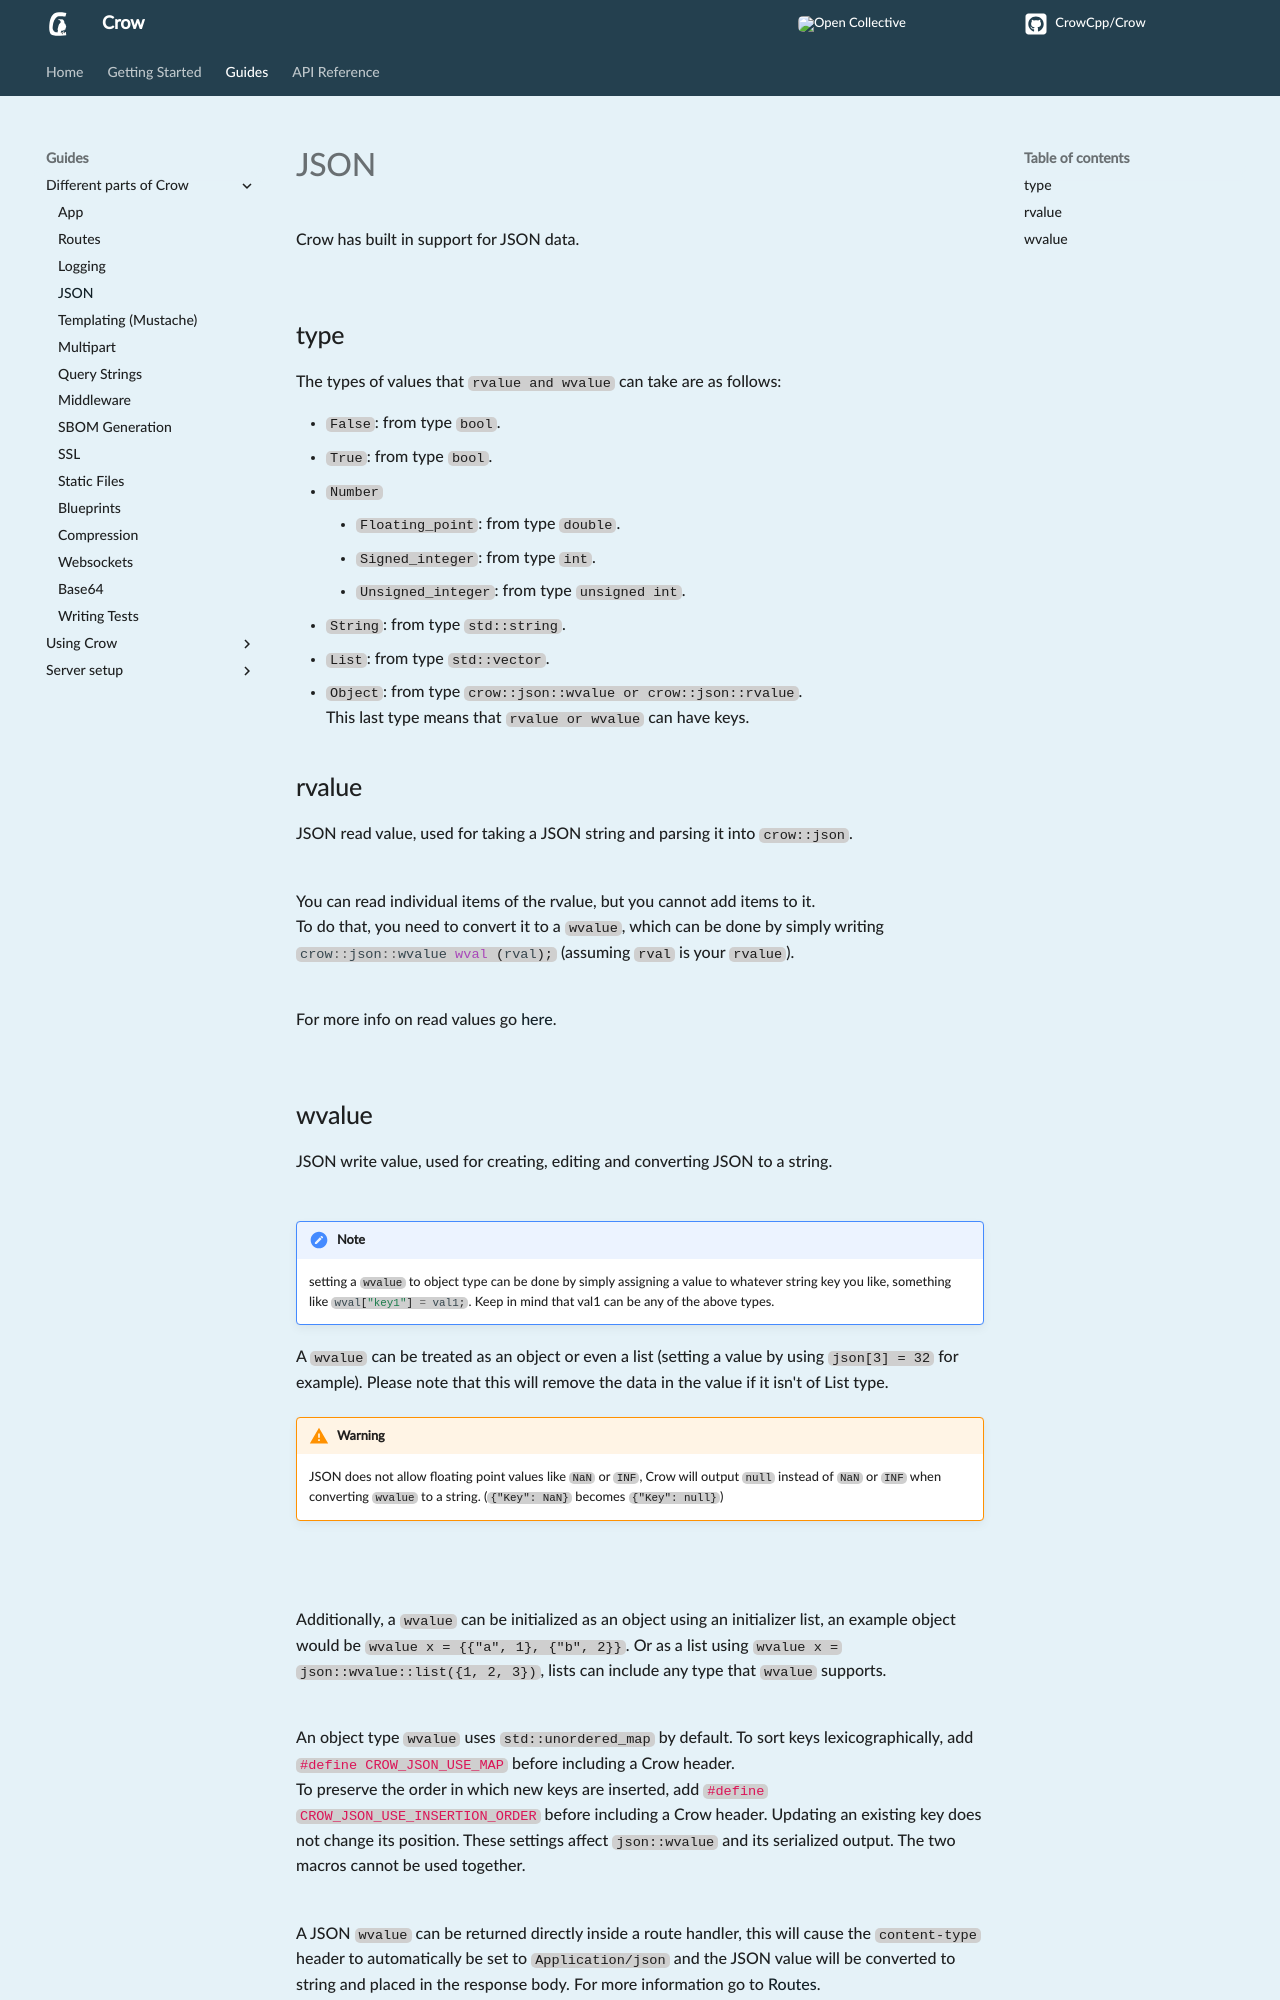

repository: CrowCpp/Crow · page: master/guides/json/index.html · generator: mkdocs

Crow has built in support for JSON data.<br><br>

## type
The types of values that `rvalue and wvalue` can take are as follows:<br>

- `False`: from type `bool`.
- `True`: from type `bool`.
- `Number`
    - `Floating_point`: from type `double`.
    - `Signed_integer`: from type `int`.
    - `Unsigned_integer`: from type `unsigned int`.
- `String`: from type `std::string`.
- `List`: from type `std::vector`.
- `Object`: from type `crow::json::wvalue or crow::json::rvalue`.<br>
This last type means that `rvalue or wvalue` can have keys.

## rvalue
JSON read value, used for taking a JSON string and parsing it into `crow::json`.<br><br>

You can read individual items of the rvalue, but you cannot add items to it.<br>
To do that, you need to convert it to a `wvalue`, which can be done by simply writing `#!cpp crow::json::wvalue wval (rval);` (assuming `rval` is your `rvalue`).<br><br>

For more info on read values go [here](../reference/classcrow_1_1json_1_1rvalue.html).<br><br>
